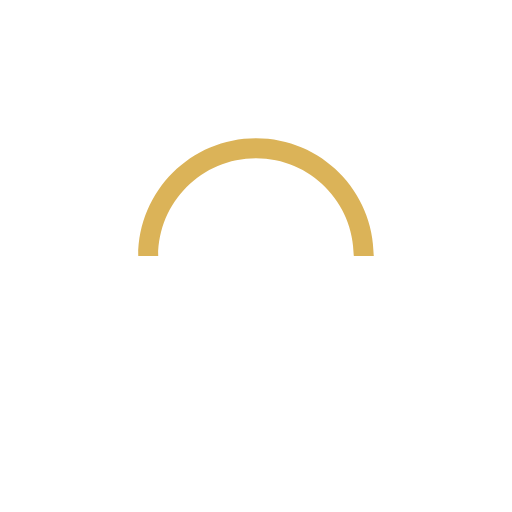
t = 0.00 s
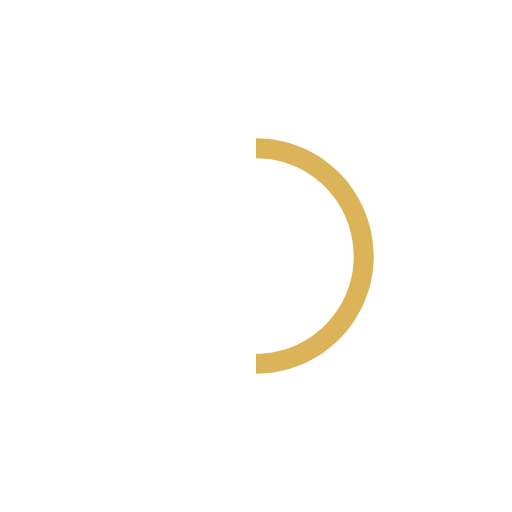
t = 0.25 s
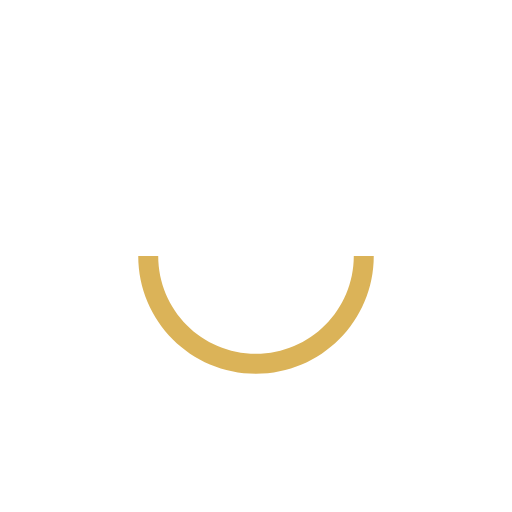
t = 0.50 s
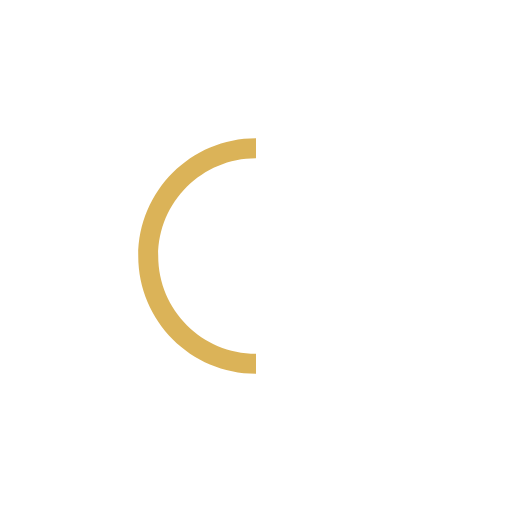
t = 0.75 s

The animated SVG that drew these frames (rendered in a browser with its animation timeline set to each time). Animation: 1 SMIL element (animateTransform=1); one cycle of 1.00 s, repeats indefinitely.

<svg version="1.1" id="L9" xmlns="http://www.w3.org/2000/svg" xmlns:xlink="http://www.w3.org/1999/xlink" x="0px" y="0px" viewBox="0 0 100 100" enable-background="new 0 0 0 0" xml:space="preserve">
  <path fill="#DBB358" d="M73,50c0-12.7-10.3-23-23-23S27,37.3,27,50 M30.9,50c0-10.5,8.5-19.1,19.1-19.1S69.1,39.5,69.1,50">
    <animateTransform attributeName="transform" attributeType="XML" type="rotate" dur="1s" from="0 50 50" to="360 50 50" repeatCount="indefinite"></animateTransform>
  </path>
</svg>